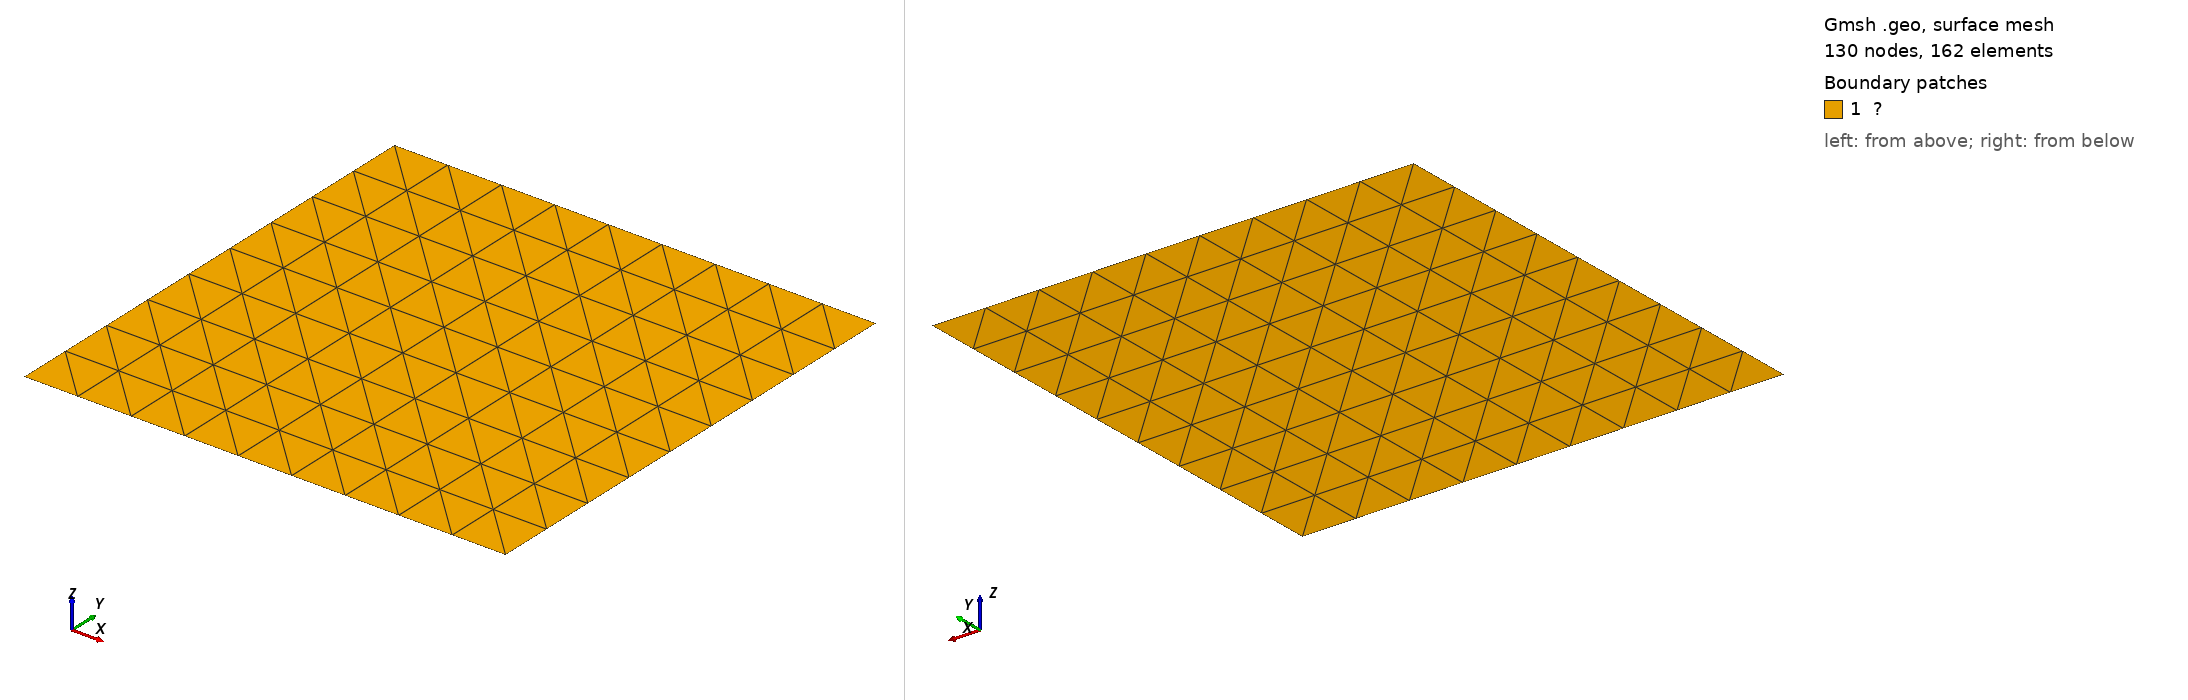

Gmsh geometry script, surface-meshed: 130 nodes, 162 surface elements. Boundary patches (legend numbers): 1 ?. Left view from above one corner, right view from below the opposite corner. Legend entries are the model's physical surfaces. The drawing asked Gmsh for element sizes between 1% and 20% of the model's largest extent; the script's own settings can give other sizes.

=== phasefield copy.geo (drawn) ===
// Gmsh project created on Fri Aug 04 15:56:41 2023
SetFactory("OpenCASCADE");
//+
Point(1) = {0, 0, 0, 0.05};
//+
Point(2) = {1, 0, 0, 0.05};
//+
Point(3) = {1, 1, 0, 0.05};
//+
Point(4) = {0, 1, 0, 0.05};
//+
Point(5) = {0.3, 0.33, 0, 0.01};
//+
Point(6) = {0.7, 0.68, 0, 0.01};
//+
Line(1) = {5, 6};
//+
Line(2) = {1, 2};
//+
Line(3) = {2, 3};
//+
Line(4) = {3, 4};
//+
Line(5) = {4, 1};
//+
Transfinite Curve {5, 4, 3, 2} = 10 Using Progression 1;
//+
Transfinite Curve {1} = 30 Using Progression 1;
//+
Curve Loop(1) = {2, 3, 4, 5};
//+
Plane Surface(1) = {1};
//+
Point {5} In Surface{1};
Point {6} In Surface{1};
Line {1} In Surface{1};

//+
Transfinite Surface {1};

//+
Physical Curve("Γ") = {2};
//+
Physical Curve("Γᵛ") = {1};
//+
Physical Curve("Γᵍ") = {4};
//+
Physical Surface("Ω") = {1};
